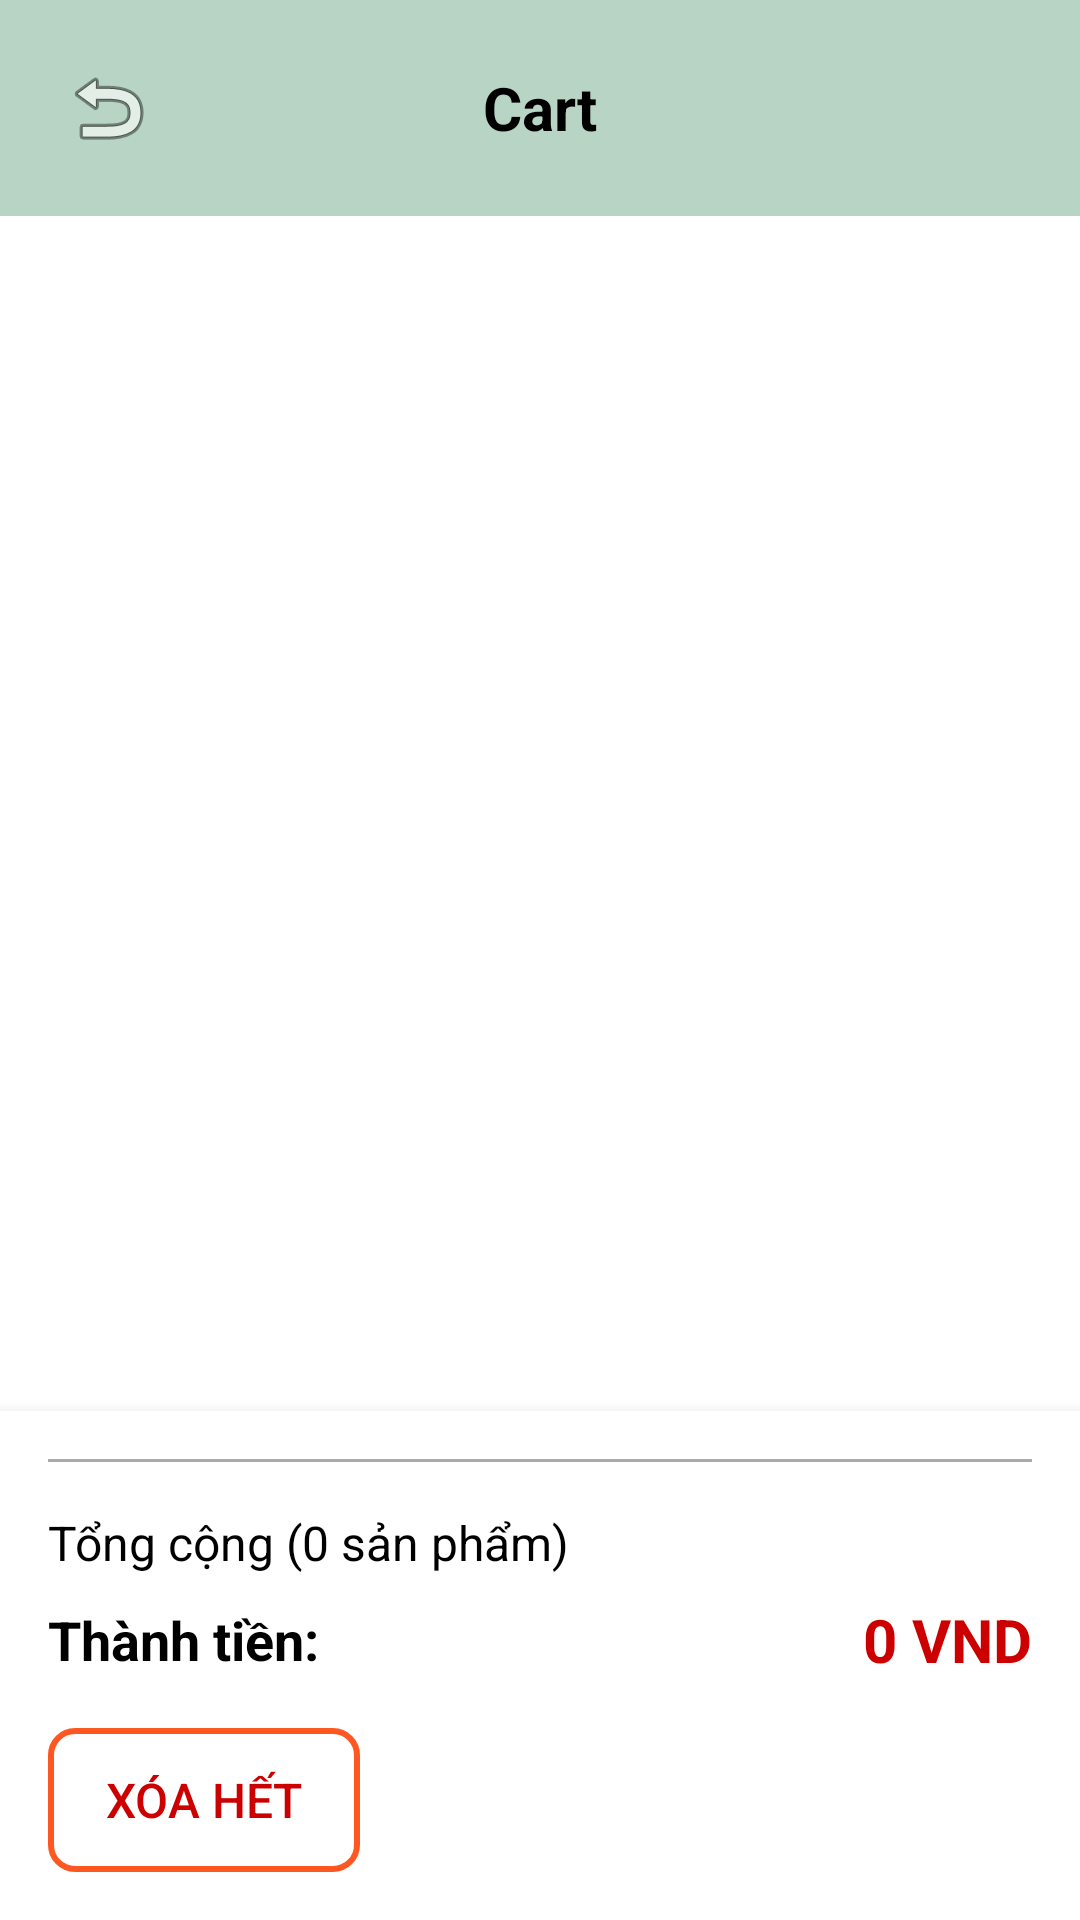

Android layout source for this screen:
<!-- AndroidManifest.xml: activity theme Theme.Dr_Pet -->
<!-- res/layout/activity_cart.xml -->
<?xml version="1.0" encoding="utf-8"?>
<LinearLayout xmlns:android="http://schemas.android.com/apk/res/android"
    xmlns:app="http://schemas.android.com/apk/res-auto"
    android:id="@+id/main"
    android:layout_width="match_parent"
    android:layout_height="match_parent"
    android:orientation="vertical"
    android:background="@color/background_color">

    
    <LinearLayout
        android:layout_width="match_parent"
        android:layout_height="wrap_content"
        android:background="#B8D4C4"
        android:orientation="horizontal"
        android:padding="16dp"
        android:gravity="center_vertical">

        <ImageButton
            android:id="@+id/btnBack"
            android:layout_width="40dp"
            android:layout_height="40dp"
            android:background="@null"
            android:src="@android:drawable/ic_menu_revert"
            android:contentDescription="Back" />

        <TextView
            android:layout_width="0dp"
            android:layout_height="wrap_content"
            android:layout_weight="1"
            android:text="Cart"
            android:textSize="20sp"
            android:textStyle="bold"
            android:textColor="@android:color/black"
            android:gravity="center"
            android:layout_marginEnd="40dp" />

    </LinearLayout>

    
    <FrameLayout
        android:layout_width="match_parent"
        android:layout_height="0dp"
        android:layout_weight="1">

        
        <LinearLayout
            android:layout_width="match_parent"
            android:layout_height="match_parent"
            android:orientation="vertical">

            <androidx.recyclerview.widget.RecyclerView
                android:id="@+id/recyclerViewCart"
                android:layout_width="match_parent"
                android:layout_height="0dp"
                android:layout_weight="1"
                android:padding="8dp"
                android:clipToPadding="false"
                android:scrollbars="vertical" />

            
            <LinearLayout
                android:id="@+id/layoutCartSummary"
                android:layout_width="match_parent"
                android:layout_height="wrap_content"
                android:orientation="vertical"
                android:background="@color/white"
                android:padding="16dp"
                android:elevation="8dp">

                
                <View
                    android:layout_width="match_parent"
                    android:layout_height="1dp"
                    android:background="@android:color/darker_gray"
                    android:layout_marginBottom="16dp" />

                
                <TextView
                    android:id="@+id/txtTotalItems"
                    android:layout_width="match_parent"
                    android:layout_height="wrap_content"
                    android:text="Tổng cộng (0 sản phẩm)"
                    android:textSize="16sp"
                    android:textColor="@android:color/black"
                    android:layout_marginBottom="8dp" />

                
                <LinearLayout
                    android:layout_width="match_parent"
                    android:layout_height="wrap_content"
                    android:orientation="horizontal"
                    android:gravity="center_vertical"
                    android:layout_marginBottom="16dp">

                    <TextView
                        android:layout_width="0dp"
                        android:layout_height="wrap_content"
                        android:layout_weight="1"
                        android:text="Thành tiền:"
                        android:textSize="18sp"
                        android:textStyle="bold"
                        android:textColor="@android:color/black" />

                    <TextView
                        android:id="@+id/txtTotalAmount"
                        android:layout_width="wrap_content"
                        android:layout_height="wrap_content"
                        android:text="0 VND"
                        android:textSize="20sp"
                        android:textStyle="bold"
                        android:textColor="@android:color/holo_red_dark" />

                </LinearLayout>

                
                <LinearLayout
                    android:layout_width="match_parent"
                    android:layout_height="wrap_content"
                    android:orientation="horizontal"
                    android:gravity="center">

                    <Button
                        android:id="@+id/btnClearCart"
                        android:layout_width="0dp"
                        android:layout_height="48dp"
                        android:layout_weight="1"
                        android:layout_marginEnd="8dp"
                        android:text="Xóa hết"
                        android:textSize="16sp"
                        android:background="@drawable/button_outline_background"
                        android:textColor="@android:color/holo_red_dark" />

                    <Button
                        android:id="@+id/btnCheckout"
                        android:layout_width="0dp"
                        android:layout_height="48dp"
                        android:layout_weight="2"
                        android:layout_marginStart="8dp"
                        android:text="Mua hàng"
                        android:textSize="16sp"
                        android:textStyle="bold"
                        android:background="@drawable/button_primary_background"
                        android:textColor="@android:color/white" />

                </LinearLayout>

            </LinearLayout>

        </LinearLayout>

        
        <LinearLayout
            android:id="@+id/layoutEmptyCart"
            android:layout_width="match_parent"
            android:layout_height="match_parent"
            android:orientation="vertical"
            android:gravity="center"
            android:padding="32dp"
            android:visibility="gone">

            
            <ImageView
                android:layout_width="120dp"
                android:layout_height="120dp"
                android:src="@android:drawable/ic_menu_add"
                android:layout_marginBottom="24dp"
                android:alpha="0.3" />

            
            <TextView
                android:id="@+id/txtEmptyMessage"
                android:layout_width="wrap_content"
                android:layout_height="wrap_content"
                android:text="Giỏ hàng của bạn đang trống"
                android:textSize="18sp"
                android:textStyle="bold"
                android:textColor="@android:color/darker_gray"
                android:gravity="center"
                android:layout_marginBottom="24dp" />

            
            <Button
                android:id="@+id/btnContinueShopping"
                android:layout_width="wrap_content"
                android:layout_height="48dp"
                android:text="Tiếp tục mua sắm"
                android:textSize="16sp"
                android:textStyle="bold"
                android:background="@drawable/button_primary_background"
                android:textColor="@android:color/white"
                android:paddingHorizontal="24dp" />

        </LinearLayout>

    </FrameLayout>

</LinearLayout>
<!-- resources referenced by this layout -->
<resources>
  <color name="background_color">#FFFFFF</color>
  <color name="white">#FFFFFFFF</color>
  <!-- drawable button_outline_background (drawable) -->
  <?xml version="1.0" encoding="utf-8"?>
  <shape xmlns:android="http://schemas.android.com/apk/res/android"
      android:shape="rectangle">
      <solid android:color="@android:color/transparent" />
      <stroke android:width="2dp" android:color="#FF5722" />
      <corners android:radius="8dp" />
  </shape>
  <style name="Theme.Dr_Pet" parent="Base.Theme.Dr_Pet" />
  <style name="Base.Theme.Dr_Pet" parent="Theme.Material3.DayNight.NoActionBar">
          
          
      </style>
</resources>
